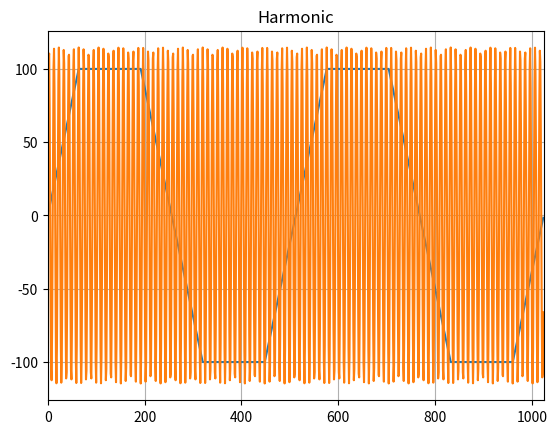

The matplotlib source for this figure:
import numpy as np
import matplotlib.pyplot as plt
from math import sin
from math import pi

NX = 1024
temp = [0] * NX
txb = [0] * NX
c = [0] * NX

p = 0  # 相位
f = 100  # 频率
v = 100  # 幅值
q = 1  # 谐波次数

t = int(f/25)  # t为NX个点的半周期数， 假设额定频率为50Hz
for i in range(t):
    if i % 2 == 0:
        k = 1
    else:
        k = -1
    for j in range(int(NX*i/t), int(NX*(i+1)/t)):
        if NX*i/t <= j <= NX*i/t+NX/4/t:
            temp[j] = 4 * k * v * (j * t / 1.0 / NX - i)
        elif NX*i/t+NX/4/t <= j <= NX*i/t+NX*3/4/t:
            temp[j] = k * v
        else:
            temp[j] = 4 * k * v * (i + 1 - j * t / 1.0 / NX)

for i in range(NX):
    txb[i] = temp[int(i + p * NX / t / 180) % NX]

for i in range(NX):
    c[i] = 16 * 1.0 * v / pi / pi * (1 / q / q * sin(q * pi / 4.0) * sin(q * 2 * pi * f * i / 1024))

plt.plot(txb)
plt.title("Trapezoidal")
plt.grid(True)
plt.xlim(0, 1024)
plt.show()

plt.plot(c)
plt.title("Harmonic")
plt.grid(True)
plt.xlim(0, 1024)
plt.show()